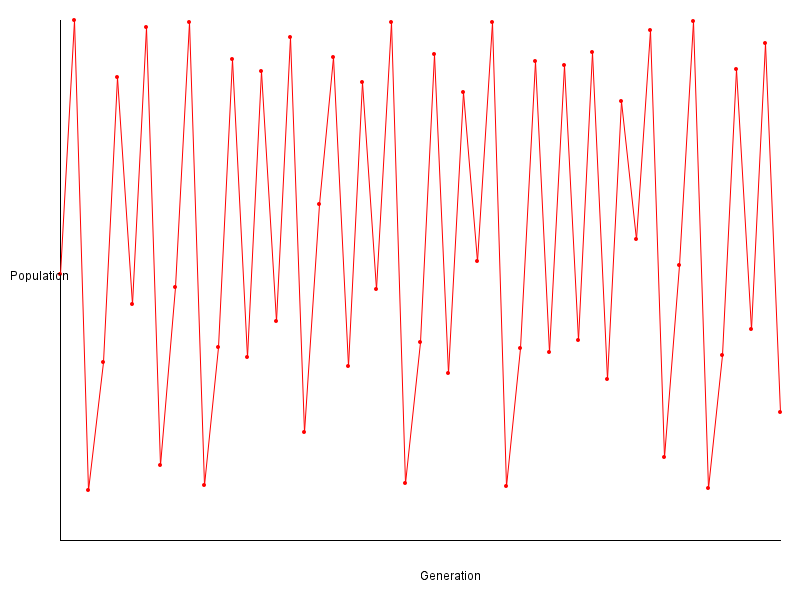

Values plotted in this chart, from the file beside it:
Iteration, Population
0, 0.5
1, 0.975
2, 0.09506
3, 0.3355
4, 0.8695
5, 0.4426
6, 0.9622
7, 0.142
8, 0.4751
9, 0.9726
10, 0.104
11, 0.3634
12, 0.9023
13, 0.3439
14, 0.8799
15, 0.412
16, 0.9448
17, 0.2033
18, 0.6317
19, 0.9074
20, 0.3278
21, 0.8594
22, 0.4712
23, 0.9718
24, 0.107
25, 0.3726
26, 0.9117
27, 0.3141
28, 0.8402
29, 0.5235
30, 0.9728
31, 0.103
32, 0.3604
33, 0.899
34, 0.354
35, 0.8919
36, 0.376
37, 0.9151
38, 0.3031
39, 0.8238
40, 0.5662
41, 0.9579
42, 0.1572
43, 0.5166
44, 0.9739
45, 0.09905
46, 0.348
47, 0.8849
48, 0.3971
49, 0.9337
50, 0.2414
